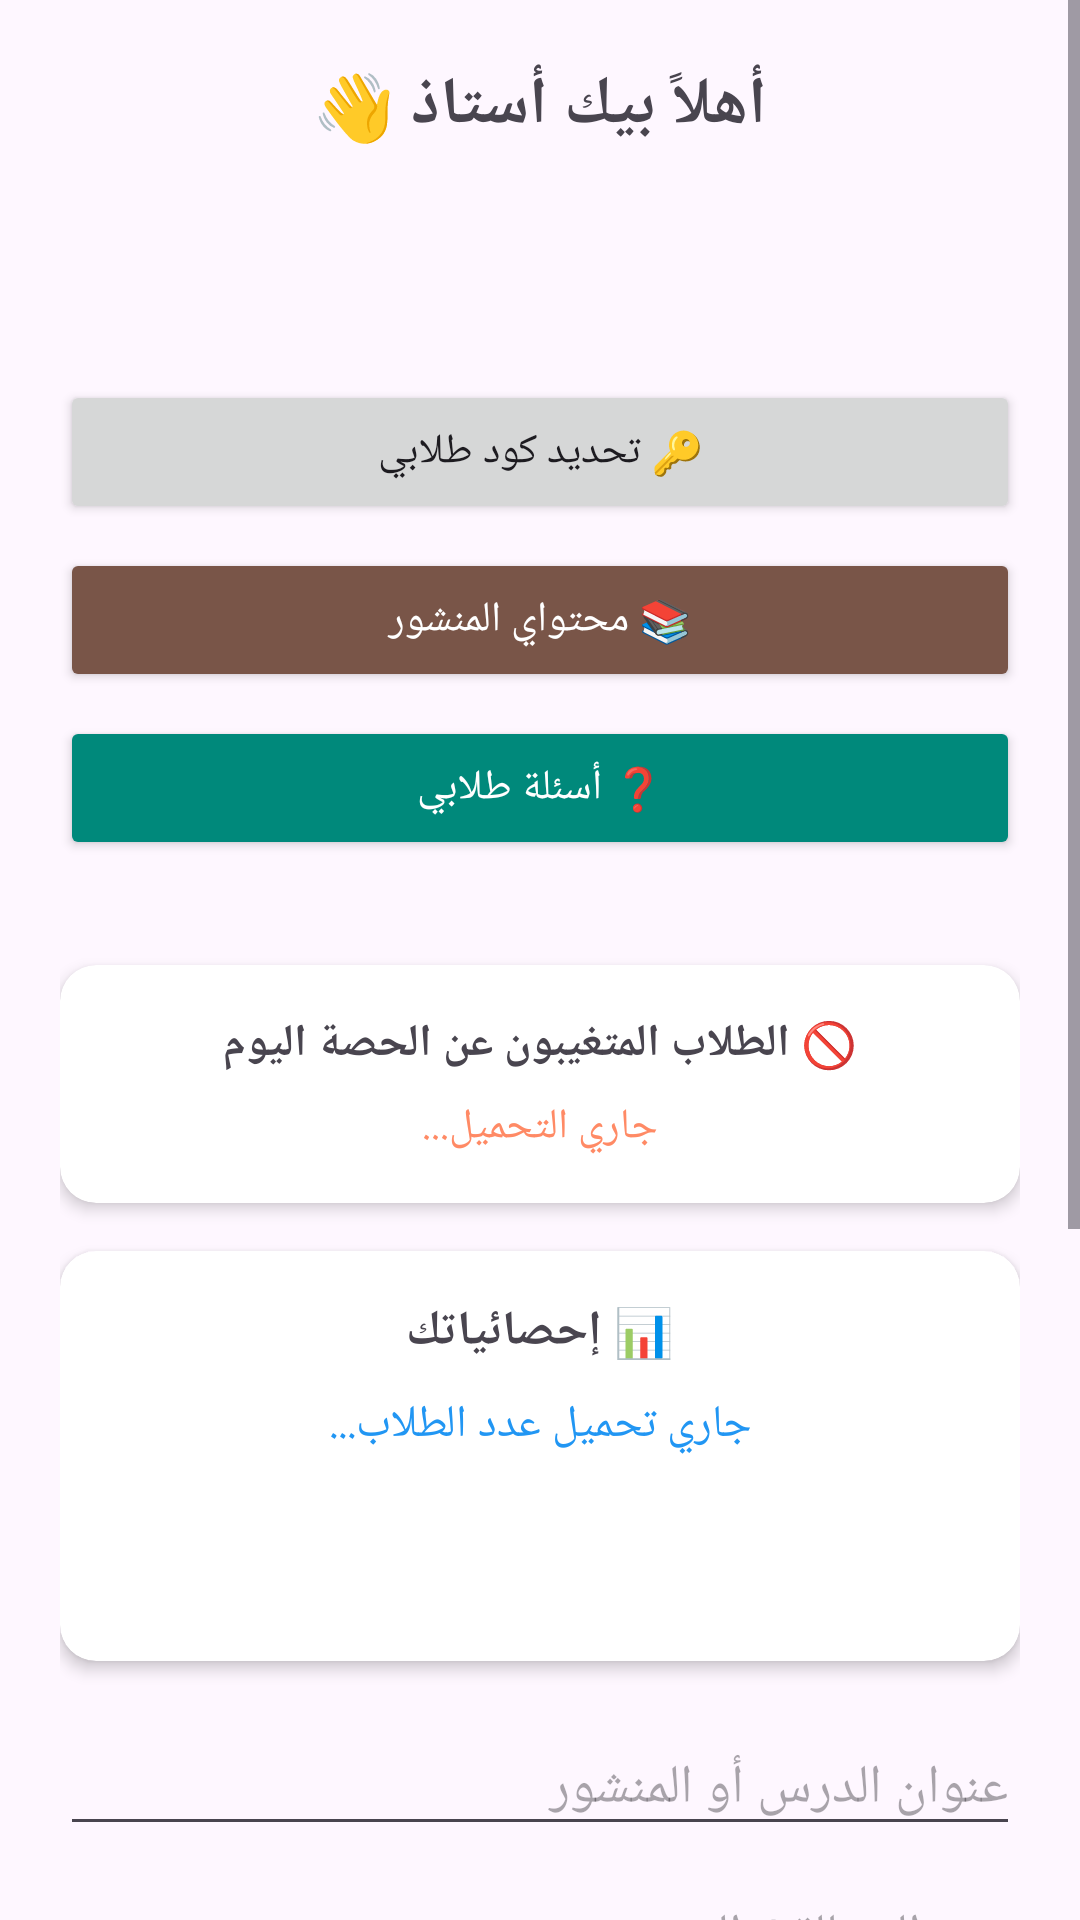

Android layout source for this screen:
<!-- AndroidManifest.xml: application theme Theme.1Bac -->
<!-- res/layout/activity_teacher_dashboard.xml -->
<?xml version="1.0" encoding="utf-8"?>
<ScrollView xmlns:android="http://schemas.android.com/apk/res/android"
    android:layout_width="match_parent"
    android:layout_height="match_parent">

    <LinearLayout
        android:layout_width="match_parent"
        android:layout_height="wrap_content"
        android:orientation="vertical"
        android:padding="20dp">

        <TextView
            android:id="@+id/teacherWelcomeText"
            android:layout_width="match_parent"
            android:layout_height="wrap_content"
            android:text="أهلاً بيك أستاذ 👋"
            android:textSize="22sp"
            android:textStyle="bold"
            android:gravity="center"
            android:layout_marginBottom="8dp" />

        <TextView
            android:id="@+id/teacherSubjectText"
            android:layout_width="match_parent"
            android:layout_height="wrap_content"
            android:textSize="16sp"
            android:gravity="center"
            android:textColor="#666666"
            android:layout_marginBottom="8dp" />

        <TextView
            android:id="@+id/teacherExpiryText"
            android:layout_width="match_parent"
            android:layout_height="wrap_content"
            android:textSize="14sp"
            android:gravity="center"
            android:textColor="#F5A623"
            android:layout_marginBottom="20dp" />

        <Button
            android:id="@+id/setJoinCodeButton"
            android:layout_width="match_parent"
            android:layout_height="wrap_content"
            android:text="🔑 تحديد كود طلابي" />

        <Button
            android:id="@+id/btnMyContent"
            android:layout_width="match_parent"
            android:layout_height="wrap_content"
            android:text="📚 محتواي المنشور"
            android:backgroundTint="#795548"
            android:textColor="#FFFFFF"
            android:layout_marginTop="8dp" />

        <Button
            android:id="@+id/btnTeacherQuestions"
            android:layout_width="match_parent"
            android:layout_height="wrap_content"
            android:text="❓ أسئلة طلابي"
            android:backgroundTint="#00897B"
            android:textColor="#FFFFFF"
            android:layout_marginTop="8dp" />

        <TextView
            android:id="@+id/currentJoinCodeText"
            android:layout_width="match_parent"
            android:layout_height="wrap_content"
            android:layout_marginTop="8dp"
            android:gravity="center"
            android:textSize="14sp"
            android:textColor="#666666" />

        <androidx.cardview.widget.CardView
            android:layout_width="match_parent"
            android:layout_height="wrap_content"
            android:layout_marginTop="8dp"
            android:layout_marginBottom="16dp"
            app:cardCornerRadius="12dp"
            app:cardElevation="3dp"
            xmlns:app="http://schemas.android.com/apk/res-auto">

            <LinearLayout
                android:layout_width="match_parent"
                android:layout_height="wrap_content"
                android:orientation="vertical"
                android:padding="16dp">

                <TextView
                    android:layout_width="match_parent"
                    android:layout_height="wrap_content"
                    android:text="🚫 الطلاب المتغيبون عن الحصة اليوم"
                    android:textSize="15sp"
                    android:textStyle="bold"
                    android:gravity="center"
                    android:layout_marginBottom="8dp"/>

                <TextView
                    android:id="@+id/absentTodayList"
                    android:layout_width="match_parent"
                    android:layout_height="wrap_content"
                    android:gravity="center"
                    android:textSize="14sp"
                    android:textColor="#FF8A65"
                    android:text="جاري التحميل..." />

            </LinearLayout>
        </androidx.cardview.widget.CardView>

        <androidx.cardview.widget.CardView
            android:layout_width="match_parent"
            android:layout_height="wrap_content"
            android:layout_marginBottom="20dp"
            app:cardCornerRadius="12dp"
            app:cardElevation="3dp"
            xmlns:app="http://schemas.android.com/apk/res-auto">

            <LinearLayout
                android:layout_width="match_parent"
                android:layout_height="wrap_content"
                android:orientation="vertical"
                android:padding="16dp">

                <TextView
                    android:layout_width="match_parent"
                    android:layout_height="wrap_content"
                    android:text="📊 إحصائياتك"
                    android:textSize="16sp"
                    android:textStyle="bold"
                    android:gravity="center"
                    android:layout_marginBottom="10dp"/>

                <TextView
                    android:id="@+id/studentCountText"
                    android:layout_width="match_parent"
                    android:layout_height="wrap_content"
                    android:gravity="center"
                    android:textSize="15sp"
                    android:textColor="#2196F3"
                    android:text="جاري تحميل عدد الطلاب..." />

                <TextView
                    android:id="@+id/statsAttendanceText"
                    android:layout_width="match_parent"
                    android:layout_height="wrap_content"
                    android:gravity="center"
                    android:textSize="15sp"
                    android:textColor="#4CAF50"
                    android:layout_marginTop="6dp" />

                <TextView
                    android:id="@+id/statsRatingText"
                    android:layout_width="match_parent"
                    android:layout_height="wrap_content"
                    android:gravity="center"
                    android:textSize="15sp"
                    android:textColor="#F5A623"
                    android:layout_marginTop="6dp" />

            </LinearLayout>
        </androidx.cardview.widget.CardView>

        <EditText
            android:id="@+id/etTitle"
            android:layout_width="match_parent"
            android:layout_height="wrap_content"
            android:hint="عنوان الدرس أو المنشور"
            android:inputType="text" />

        <EditText
            android:id="@+id/etDescription"
            android:layout_width="match_parent"
            android:layout_height="wrap_content"
            android:hint="نص الرسالة / الشرح"
            android:minLines="3"
            android:gravity="top"
            android:inputType="textMultiLine"
            android:layout_marginTop="8dp"/>

        <EditText
            android:id="@+id/etYoutubeUrl"
            android:layout_width="match_parent"
            android:layout_height="wrap_content"
            android:hint="رابط يوتيوب أو القناة (اختياري)"
            android:inputType="textUri"
            android:layout_marginTop="8dp"/>

        <TextView
            android:layout_width="match_parent"
            android:layout_height="wrap_content"
            android:text="📌 رفع الفيديو والملازم مباشرة سيتوفر قريبًا - استخدم رابط يوتيوب في الأعلى مؤقتًا"
            android:textColor="#888888"
            android:textSize="13sp"
            android:gravity="center"
            android:layout_marginTop="8dp"/>

        <Button
            android:id="@+id/sendMessageButton"
            android:layout_width="match_parent"
            android:layout_height="wrap_content"
            android:text="🚀 نشر المحتوى لطلابي"
            android:backgroundTint="#4CAF50"
            android:textColor="#FFFFFF"
            android:layout_marginTop="16dp" />

        <Button
            android:id="@+id/btnAddExam"
            android:layout_width="match_parent"
            android:layout_height="wrap_content"
            android:text="📝 إضافة امتحان جديد"
            android:backgroundTint="#9C27B0"
            android:textColor="#FFFFFF"
            android:layout_marginTop="12dp" />

        <Button
            android:id="@+id/btnViewResults"
            android:layout_width="match_parent"
            android:layout_height="wrap_content"
            android:text="📊 نتائج امتحانات طلابي"
            android:backgroundTint="#607D8B"
            android:textColor="#FFFFFF"
            android:layout_marginTop="8dp" />

    </LinearLayout>
</ScrollView>
<!-- resources referenced by this layout -->
<resources>
  <style name="Theme.1Bac" parent="Base.Theme.1Bac" />
  <style name="Base.Theme.1Bac" parent="Theme.Material3.DayNight.NoActionBar">
          
          
      </style>
</resources>
